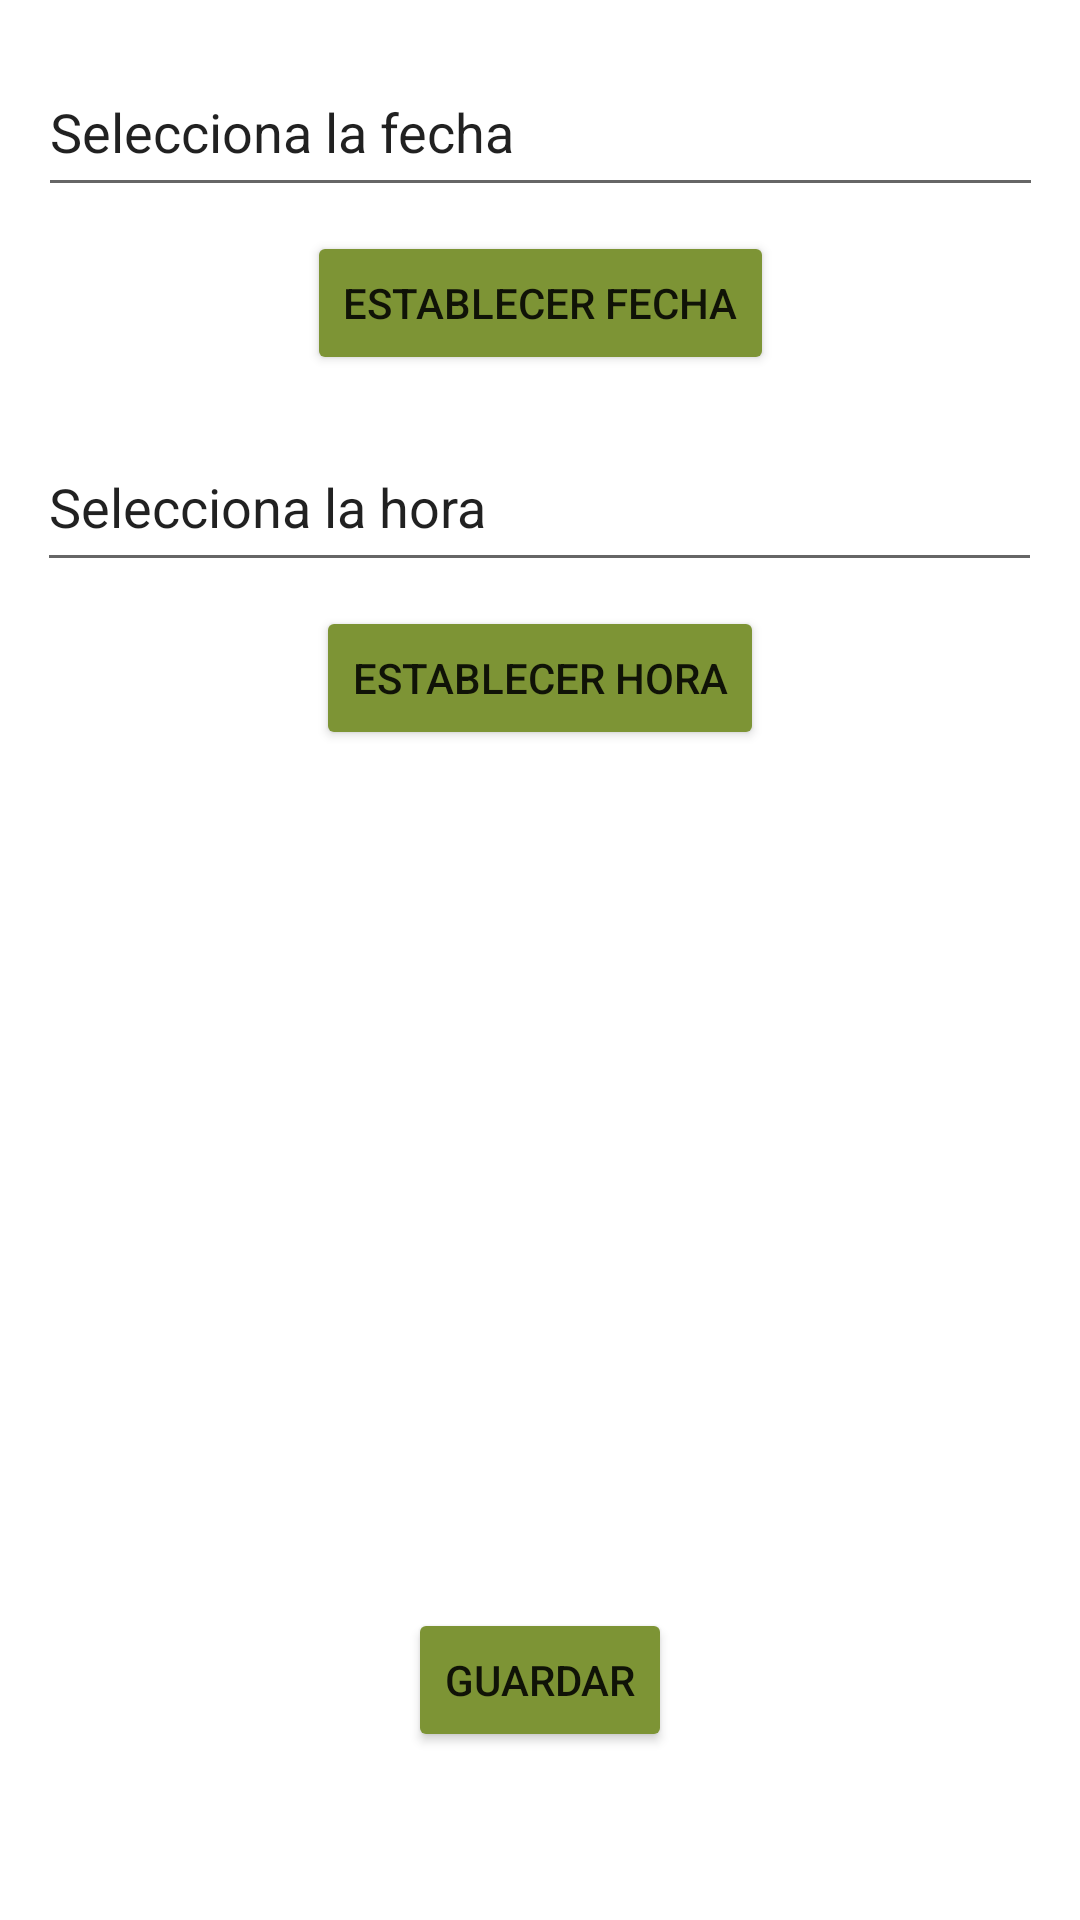

Produce the Android XML layout that renders to this screen, including the resource entries it uses.
<!-- AndroidManifest.xml: application theme Theme.SistemaDeRiegoUAZ -->
<!-- res/layout/activity_main3.xml -->
<?xml version="1.0" encoding="utf-8"?>
<androidx.constraintlayout.widget.ConstraintLayout xmlns:android="http://schemas.android.com/apk/res/android"
    xmlns:app="http://schemas.android.com/apk/res-auto"
    xmlns:tools="http://schemas.android.com/tools"
    android:layout_width="match_parent"
    android:layout_height="match_parent">

    <Button
        android:id="@+id/btnHora"
        android:layout_width="wrap_content"
        android:layout_height="wrap_content"
        android:layout_marginTop="8dp"
        android:text="@string/btnHora"
        app:layout_constraintEnd_toEndOf="parent"
        app:layout_constraintStart_toStartOf="parent"
        app:layout_constraintTop_toBottomOf="@+id/txtEstablecerHora"
        android:onClick="showTimePickerDialog"
        android:backgroundTint="#7D9435"/>

    <Button
        android:id="@+id/btnFecha"
        android:layout_width="wrap_content"
        android:layout_height="wrap_content"
        android:layout_marginTop="8dp"
        android:text="@string/btnFecha"
        app:layout_constraintEnd_toEndOf="parent"
        app:layout_constraintStart_toStartOf="parent"
        app:layout_constraintTop_toBottomOf="@+id/txtFecha"
        android:onClick="showDatePicker"
        android:backgroundTint="#7D9435"/>

    <EditText
        android:id="@+id/txtFecha"
        android:layout_width="335dp"
        android:layout_height="53dp"
        android:layout_marginTop="16dp"
        android:ems="10"
        android:inputType="textPersonName"
        android:text="@string/txtFecha"
        app:layout_constraintEnd_toEndOf="parent"
        app:layout_constraintStart_toStartOf="parent"
        app:layout_constraintTop_toTopOf="parent" />

    <EditText
        android:id="@+id/txtEstablecerHora"
        android:layout_width="335dp"
        android:layout_height="53dp"
        android:layout_marginTop="16dp"
        android:ems="10"
        android:inputType="textPersonName"
        android:text="@string/txtEstabldecerHora"
        app:layout_constraintEnd_toEndOf="parent"
        app:layout_constraintHorizontal_bias="0.492"
        app:layout_constraintStart_toStartOf="parent"
        app:layout_constraintTop_toBottomOf="@+id/btnFecha" />

    <Button
        android:id="@+id/btnGuardar"
        android:layout_width="wrap_content"
        android:layout_height="wrap_content"
        android:text="@string/btnGuardar"
        app:layout_constraintBottom_toBottomOf="parent"
        app:layout_constraintEnd_toEndOf="parent"
        app:layout_constraintStart_toStartOf="parent"
        app:layout_constraintTop_toBottomOf="@+id/btnHora"
        app:layout_constraintVertical_bias="0.836"
        android:backgroundTint="#7D9435"/>

</androidx.constraintlayout.widget.ConstraintLayout>
<!-- resources referenced by this layout -->
<resources>
  <string name="btnFecha">Establecer Fecha</string>
  <string name="btnGuardar">Guardar</string>
  <string name="btnHora">Establecer Hora</string>
  <string name="txtEstabldecerHora">Selecciona la hora</string>
  <string name="txtFecha">Selecciona la fecha</string>
  <style name="Theme.SistemaDeRiegoUAZ" parent="Theme.MaterialComponents.DayNight.DarkActionBar">
          
          <item name="colorPrimary">#7D9435</item>
          <item name="colorPrimaryVariant">@color/purple_700</item>
          <item name="colorOnPrimary">@color/white</item>
          
          <item name="colorSecondary">@color/teal_200</item>
          <item name="colorSecondaryVariant">@color/teal_700</item>
          <item name="colorOnSecondary">@color/black</item>
          
          <item name="android:statusBarColor">#7D9460</item>
          
      </style>
  <!-- not gathered from this repository: default colours our renderer supplied (Android Studio template values) -->
  <color name="purple_700">#FF3700B3</color>
  <color name="teal_200">#FF03DAC5</color>
  <color name="teal_700">#FF018786</color>
  <color name="black">#FF000000</color>
  <color name="white">#FFFFFFFF</color>
</resources>
